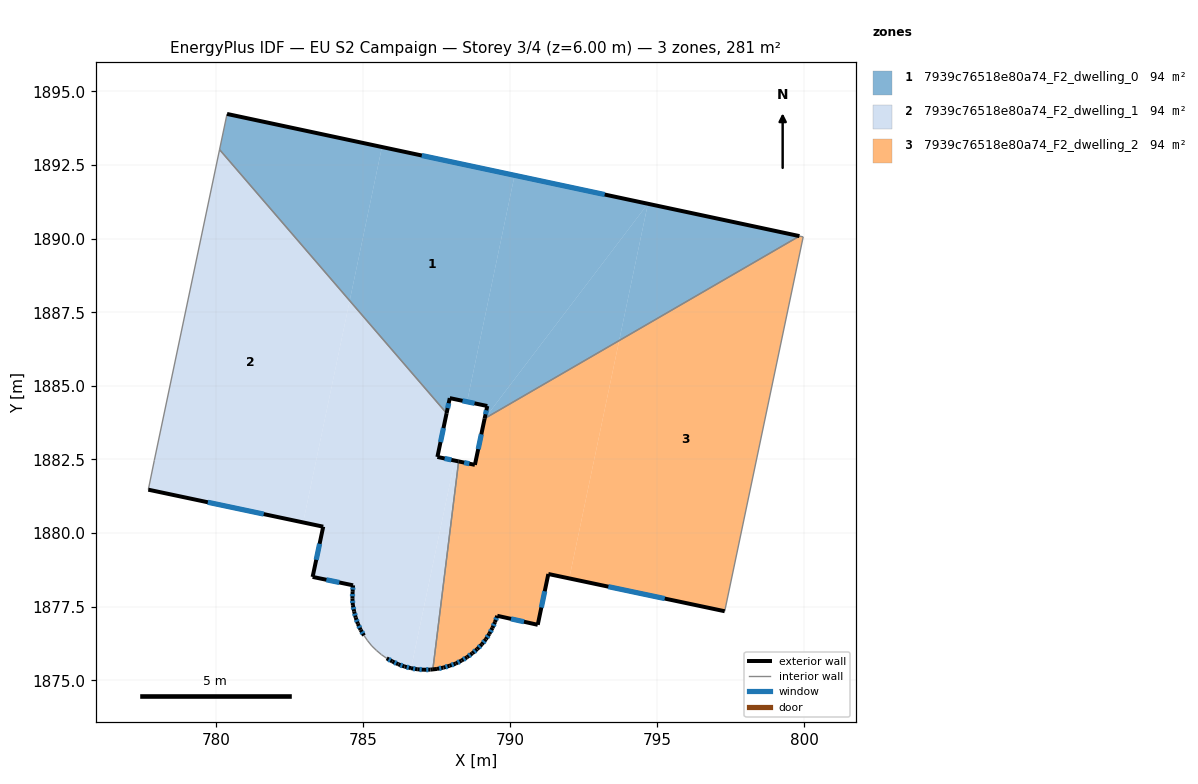
=== STOREY PLAN SPEC (per zone: floor XY polygon, exterior-wall plan segments, windows/doors) ===
zone 1: 7939c76518e80a74_F2_dwelling_0  (93.5 m²)
  floor: (799.83, 1890.09) (793.71, 1886.54) (794.68, 1891.18)
  floor: (794.68, 1891.18) (793.71, 1886.54) (789.14, 1883.89)
  floor: (790.15, 1892.15) (788.54, 1884.46) (787.95, 1884.58) (787.84, 1884.07) (784.55, 1887.89) (785.65, 1893.11)
  floor: (785.65, 1893.11) (784.55, 1887.89) (780.13, 1893.02) (780.39, 1894.24)
  floor: (794.68, 1891.18) (789.14, 1883.89) (789.22, 1884.31) (788.54, 1884.46) (790.15, 1892.15)
  exterior wall: (789.22, 1884.31) – (789.14, 1883.89)  [0.4 m]
    window: (789.19, 1884.17) – (789.17, 1884.03)  [0.1 m²]
  exterior wall: (787.95, 1884.58) – (789.22, 1884.31)  [1.3 m]
    window: (788.38, 1884.49) – (788.79, 1884.41)  [0.4 m²]
  exterior wall: (787.84, 1884.07) – (787.95, 1884.58)  [0.5 m]
    window: (787.88, 1884.24) – (787.91, 1884.41)  [0.2 m²]
  exterior wall: (799.83, 1890.09) – (780.39, 1894.24)  [19.9 m]
    window: (793.21, 1891.50) – (787.00, 1892.82)  [6.1 m²]
  interior walls: 3
zone 2: 7939c76518e80a74_F2_dwelling_1  (93.5 m²)
  floor: (788.12, 1882.46) (786.64, 1875.41) (786.85, 1875.37) (786.63, 1875.41)
  floor: (788.25, 1882.43) (787.38, 1875.37) (787.30, 1875.36) (787.08, 1875.36) (786.85, 1875.37) (786.64, 1875.41) (788.12, 1882.46)
  floor: (784.55, 1887.89) (787.84, 1884.07) (787.53, 1882.58) (788.12, 1882.46) (786.63, 1875.41) (786.41, 1875.46) (786.20, 1875.54) (786.00, 1875.64) (785.81, 1875.74) (785.63, 1875.87) (785.46, 1876.01) (785.30, 1876.16) (785.16, 1876.34) (785.04, 1876.52) (784.92, 1876.71) (784.83, 1876.92) (784.75, 1877.12) (784.70, 1877.33) (784.66, 1877.55) (784.64, 1877.77) (784.65, 1878.00) (784.67, 1878.22) (783.29, 1878.51) (783.65, 1880.21) (782.97, 1880.36)
  floor: (780.13, 1893.02) (784.55, 1887.89) (782.97, 1880.36) (777.71, 1881.47) (777.91, 1882.46)
  exterior wall: (786.85, 1875.37) – (787.08, 1875.36)  [0.2 m]
    window: (786.92, 1875.37) – (787.00, 1875.36)  [0.1 m²]
  exterior wall: (786.64, 1875.41) – (786.85, 1875.37)  [0.2 m]
    window: (786.71, 1875.40) – (786.77, 1875.38)  [0.1 m²]
  exterior wall: (786.41, 1875.46) – (786.64, 1875.41)  [0.2 m]
    window: (786.49, 1875.44) – (786.56, 1875.43)  [0.1 m²]
  exterior wall: (786.20, 1875.54) – (786.41, 1875.46)  [0.2 m]
    window: (786.27, 1875.51) – (786.34, 1875.49)  [0.1 m²]
  exterior wall: (786.00, 1875.64) – (786.20, 1875.54)  [0.2 m]
    window: (786.07, 1875.60) – (786.13, 1875.57)  [0.1 m²]
  exterior wall: (785.81, 1875.74) – (786.00, 1875.64)  [0.2 m]
    window: (785.87, 1875.71) – (785.94, 1875.67)  [0.1 m²]
  exterior wall: (784.92, 1876.71) – (785.04, 1876.52)  [0.2 m]
    window: (784.96, 1876.64) – (785.00, 1876.58)  [0.1 m²]
  exterior wall: (784.83, 1876.92) – (784.92, 1876.71)  [0.2 m]
    window: (784.86, 1876.85) – (784.89, 1876.78)  [0.1 m²]
  exterior wall: (784.76, 1877.12) – (784.83, 1876.92)  [0.2 m]
    window: (784.78, 1877.05) – (784.80, 1876.99)  [0.1 m²]
  exterior wall: (784.70, 1877.33) – (784.76, 1877.12)  [0.2 m]
    window: (784.72, 1877.26) – (784.74, 1877.20)  [0.1 m²]
  exterior wall: (784.66, 1877.55) – (784.70, 1877.33)  [0.2 m]
    window: (784.67, 1877.48) – (784.69, 1877.41)  [0.1 m²]
  exterior wall: (784.64, 1877.77) – (784.66, 1877.55)  [0.2 m]
    window: (784.65, 1877.70) – (784.65, 1877.63)  [0.1 m²]
  exterior wall: (784.65, 1878.00) – (784.64, 1877.77)  [0.2 m]
    window: (784.65, 1877.92) – (784.65, 1877.85)  [0.1 m²]
  exterior wall: (784.67, 1878.22) – (784.65, 1878.00)  [0.2 m]
    window: (784.66, 1878.15) – (784.66, 1878.08)  [0.1 m²]
  exterior wall: (783.29, 1878.51) – (784.67, 1878.22)  [1.4 m]
    window: (783.76, 1878.41) – (784.20, 1878.32)  [0.4 m²]
  exterior wall: (783.65, 1880.21) – (783.29, 1878.51)  [1.7 m]
    window: (783.53, 1879.63) – (783.41, 1879.09)  [0.5 m²]
  exterior wall: (777.71, 1881.47) – (783.65, 1880.21)  [6.1 m]
    window: (779.73, 1881.04) – (781.63, 1880.64)  [1.9 m²]
  exterior wall: (787.53, 1882.58) – (787.84, 1884.07)  [1.5 m]
    window: (787.64, 1883.09) – (787.74, 1883.56)  [0.5 m²]
  exterior wall: (788.25, 1882.43) – (787.53, 1882.58)  [0.7 m]
    window: (788.01, 1882.48) – (787.78, 1882.53)  [0.2 m²]
  exterior wall: (787.30, 1875.36) – (787.38, 1875.37)  [0.1 m]
  exterior wall: (787.08, 1875.36) – (787.30, 1875.36)  [0.2 m]
    window: (787.15, 1875.36) – (787.22, 1875.36)  [0.1 m²]
  interior walls: 9
zone 3: 7939c76518e80a74_F2_dwelling_2  (93.5 m²)
  floor: (799.96, 1890.06) (797.29, 1877.34) (792.01, 1878.46) (793.71, 1886.54) (799.83, 1890.09)
  floor: (793.71, 1886.54) (792.01, 1878.46) (791.30, 1878.61) (790.94, 1876.88) (789.56, 1877.19) (789.49, 1876.98) (789.40, 1876.78) (789.29, 1876.57) (789.18, 1876.39) (789.04, 1876.22) (788.88, 1876.06) (788.72, 1875.91) (788.54, 1875.78) (788.35, 1875.67) (788.15, 1875.56) (787.94, 1875.49) (787.73, 1875.43) (787.51, 1875.38) (787.38, 1875.37) (788.25, 1882.43) (788.80, 1882.32) (789.14, 1883.89)
  exterior wall: (789.29, 1876.57) – (789.40, 1876.78)  [0.2 m]
    window: (789.33, 1876.64) – (789.36, 1876.71)  [0.1 m²]
  exterior wall: (789.18, 1876.39) – (789.29, 1876.57)  [0.2 m]
    window: (789.22, 1876.45) – (789.25, 1876.51)  [0.1 m²]
  exterior wall: (789.04, 1876.22) – (789.18, 1876.39)  [0.2 m]
    window: (789.09, 1876.28) – (789.13, 1876.33)  [0.1 m²]
  exterior wall: (788.88, 1876.06) – (789.04, 1876.22)  [0.2 m]
    window: (788.94, 1876.11) – (788.99, 1876.16)  [0.1 m²]
  exterior wall: (788.72, 1875.91) – (788.88, 1876.06)  [0.2 m]
    window: (788.77, 1875.96) – (788.83, 1876.01)  [0.1 m²]
  exterior wall: (788.54, 1875.78) – (788.72, 1875.91)  [0.2 m]
    window: (788.60, 1875.83) – (788.66, 1875.87)  [0.1 m²]
  exterior wall: (788.35, 1875.67) – (788.54, 1875.78)  [0.2 m]
    window: (788.41, 1875.71) – (788.47, 1875.74)  [0.1 m²]
  exterior wall: (788.15, 1875.56) – (788.35, 1875.67)  [0.2 m]
    window: (788.22, 1875.60) – (788.28, 1875.63)  [0.1 m²]
  exterior wall: (787.94, 1875.49) – (788.15, 1875.56)  [0.2 m]
    window: (788.01, 1875.52) – (788.08, 1875.54)  [0.1 m²]
  exterior wall: (787.73, 1875.43) – (787.94, 1875.49)  [0.2 m]
    window: (787.81, 1875.45) – (787.87, 1875.47)  [0.1 m²]
  exterior wall: (787.52, 1875.38) – (787.73, 1875.43)  [0.2 m]
    window: (787.59, 1875.40) – (787.66, 1875.41)  [0.1 m²]
  exterior wall: (787.38, 1875.37) – (787.52, 1875.38)  [0.1 m]
  exterior wall: (788.80, 1882.32) – (788.25, 1882.43)  [0.6 m]
    window: (788.62, 1882.35) – (788.44, 1882.39)  [0.2 m²]
  exterior wall: (789.14, 1883.89) – (788.80, 1882.32)  [1.6 m]
    window: (789.02, 1883.35) – (788.92, 1882.85)  [0.5 m²]
  exterior wall: (791.30, 1878.61) – (797.29, 1877.34)  [6.1 m]
    window: (793.34, 1878.18) – (795.25, 1877.77)  [1.9 m²]
  exterior wall: (790.94, 1876.88) – (791.30, 1878.61)  [1.8 m]
    window: (791.06, 1877.47) – (791.18, 1878.02)  [0.5 m²]
  exterior wall: (789.56, 1877.19) – (790.94, 1876.88)  [1.4 m]
    window: (790.03, 1877.08) – (790.47, 1876.99)  [0.4 m²]
  exterior wall: (789.49, 1876.98) – (789.56, 1877.19)  [0.2 m]
    window: (789.51, 1877.05) – (789.54, 1877.12)  [0.1 m²]
  exterior wall: (789.40, 1876.78) – (789.49, 1876.98)  [0.2 m]
    window: (789.43, 1876.84) – (789.46, 1876.91)  [0.1 m²]
  interior walls: 4

=== DERIVED (storey summary) ===
Building: EU S2 Campaign
Storey: 3 of 4  (floor level z = 6.00 m)
Storey gross floor area: 280.5 m²
Zones on this storey: 3
  - 7939c76518e80a74_F2_dwelling_0: floor 93.5 m²; exterior wall 22.1 m (66.4 m²); 4 window(s) 6.8 m²; WWR 10.2%
  - 7939c76518e80a74_F2_dwelling_1: floor 93.5 m²; exterior wall 14.9 m (44.7 m²); 20 window(s) 4.5 m²; WWR 10.2%
  - 7939c76518e80a74_F2_dwelling_2: floor 93.5 m²; exterior wall 14.5 m (43.5 m²); 18 window(s) 4.4 m²; WWR 10.1%
Zone adjacency (shared interzone walls):
  - 7939c76518e80a74_F2_dwelling_0 ↔ 7939c76518e80a74_F2_dwelling_1
  - 7939c76518e80a74_F2_dwelling_0 ↔ 7939c76518e80a74_F2_dwelling_2
  - 7939c76518e80a74_F2_dwelling_1 ↔ 7939c76518e80a74_F2_dwelling_2